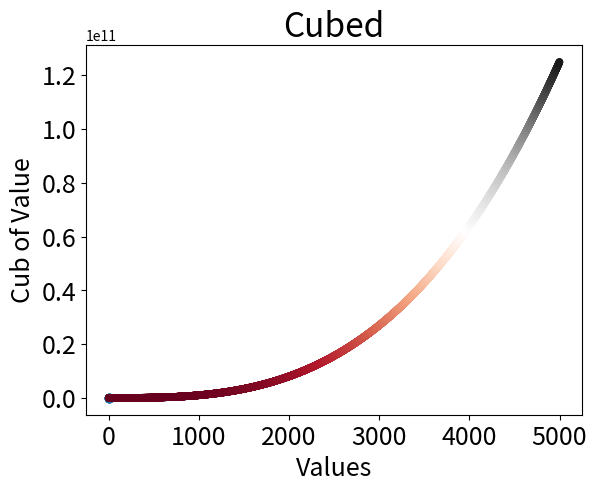

Python code for this plot:
#matplotlib
import matplotlib.pyplot as plt
# Define data.
xVal = [1, 2, 3, 4, 5]
cubes = [1, 8, 27, 64, 125]

# Make plot graph
plt.scatter(xVal, cubes)

# Set chart title and label axes.
plt.title("Cubes", fontsize=24)
plt.xlabel('Value', fontsize=18)
plt.ylabel('Cube of Value', fontsize=18)
plt.tick_params(axis="both", labelsize=18)


# Show plot.
plt.show()


#create bigger plot
xVal= list(range(5000))
cubes = [x**3 for x in xVal]


#create plot with parameters
plt.scatter(xVal, cubes, c=cubes, cmap=plt.cm.RdGy, s=20)
#customize plot
plt.title("Cubed", fontsize=24)
plt.xlabel("Values", fontsize=18)
plt.ylabel("Cub of Value", fontsize=18)


#show plot
plt.show()

